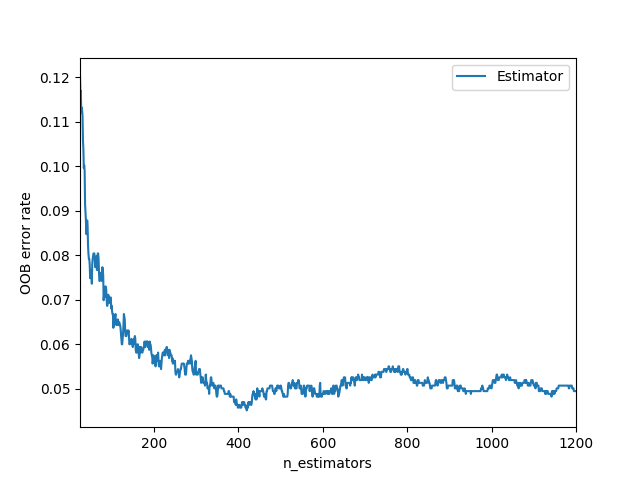

Data behind this chart, as committed beside it:
0, 1
25, 0.1207
26, 0.1163
27, 0.117
28, 0.112
29, 0.1132
30, 0.1126
31, 0.1114
32, 0.1058
33, 0.104
34, 0.09963
35, 0.1002
36, 0.09901
37, 0.09158
38, 0.08973
39, 0.08787
40, 0.08478
41, 0.08601
42, 0.08787
43, 0.08663
44, 0.0823
45, 0.08045
46, 0.07921
47, 0.07921
48, 0.07797
49, 0.07488
50, 0.0755
51, 0.07611
52, 0.07673
53, 0.07364
54, 0.07797
55, 0.07921
56, 0.07983
57, 0.08045
58, 0.08045
59, 0.08045
60, 0.07921
61, 0.07735
62, 0.07797
63, 0.07921
64, 0.07983
65, 0.07673
66, 0.07673
67, 0.08045
68, 0.08045
69, 0.07921
70, 0.07611
71, 0.07426
72, 0.07426
73, 0.07488
74, 0.07488
75, 0.07611
76, 0.07488
77, 0.07426
78, 0.07735
79, 0.07673
80, 0.0755
81, 0.06993
82, 0.07116
83, 0.07054
84, 0.0724
... 1,116 more rows
